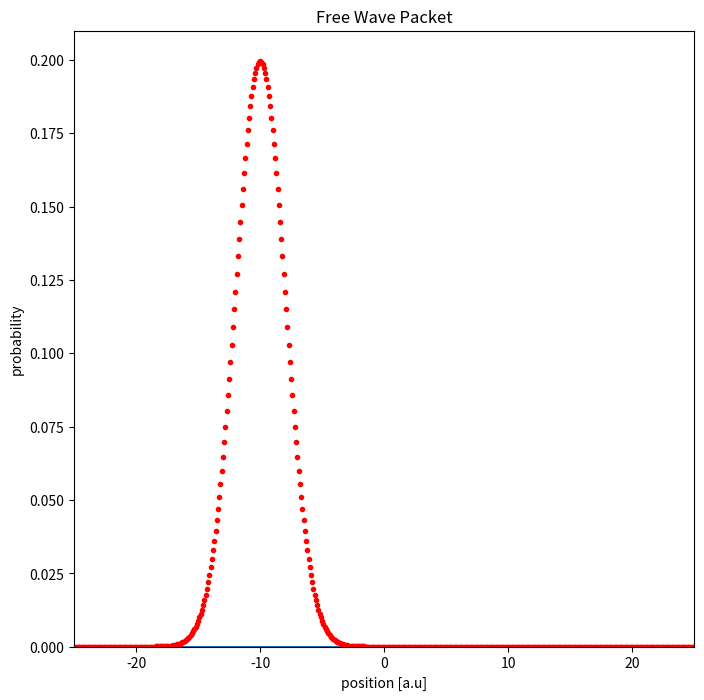

The matplotlib source for this figure: (Note: this script raises an exception after producing the figure.)
# -*- coding: utf-8 -*-
"""
@author: tobyk
"""


"""import modules"""
import numpy as np
import matplotlib.pyplot as plt
from scipy.sparse import diags # matrix of second order position derivative
from scipy.integrate import odeint
import time # times how long code takes to run

"""close pre-existing plots"""
plt.close('all')

"""inital values"""
x0 = -10 # centre of wave packet
sigma = 2 # width of wave packet

N_discretised = 501 # number of x values computed
width = 25 # width of total allowed x values

V0 = None # potential height
E = 2 # initial energy of wavepacket
hBar = 1
m = 1
k0 = np.sqrt(2*m*E)/hBar
def psi_t0(x):
    return np.exp(-(x-x0)**2/(4*sigma**2))/((2*np.pi)**0.25*np.sqrt(sigma))*np.exp(1j*k0*x)


"""create figure"""
fig = plt.figure(figsize=(8,8))
ax1 = fig.add_subplot(111)
ax1.set_xlabel('position [a.u]')
ax1.set_ylabel('probability')
ax1.title.set_text('Free Wave Packet')
ax1.set_xlim(-width,width)
ax1.set_ylim(0,0.21)

"""discretised initial wave packet"""
x_values = np.linspace(-width,width,N_discretised)
wavePacket = psi_t0(x_values)
probabilityDistribution = abs(wavePacket)**2

"""potential as a matrix"""
def potential(x):
    return np.zeros(len(x_values))
V = np.diag(np.full(N_discretised,potential(x_values)))

"""plot potential"""
ax1.plot(x_values, potential(x_values))

"""plot wave packets"""
ax1.plot(x_values, probabilityDistribution, 'r.', label='t=0 (numeric solution)')

"""matrix of second order position derivative"""
M = diags([np.ones(N_discretised-1)/(2*width/N_discretised)**2,-2*np.ones(N_discretised)/(2*width/N_discretised)**2,np.ones(N_discretised-1)/(2*width/N_discretised)**2],[-1,0,1]).toarray()

"""solving ODE"""
# time points
maxTime = 10
t = np.linspace(0,maxTime,1000000)

# concatanate real and imaginary components
wavefunction_concatanated = np.concatenate((wavePacket.real,wavePacket.imag), axis=None)

G = (-hBar**2)/(2*m)*M + V

# block matrix
B = np.block([[np.zeros((N_discretised,N_discretised)),G],[-G,np.zeros((N_discretised,N_discretised))]])

# function that returns dpsi/dt
def rhs(psi,t):
    return 1/hBar*(np.matmul(B,psi))

start_time = time.time()
# solve ODE
all_wavefunction_conc = odeint(rhs, wavefunction_concatanated, t)
final_wavefunction_conc = all_wavefunction_conc[-1]
final_wavefunction_conc_split = np.split(final_wavefunction_conc,2)
final_wavefunction = final_wavefunction_conc_split[0]+1j*final_wavefunction_conc_split[1]

"""discretised final wave packet"""
probabilityDistribution_final = abs(final_wavefunction)**2

"""plotting at final time"""
ax1.plot(x_values, probabilityDistribution_final, 'b.', label='t=tend (numeric solution)')

end_time = time.time()

"""theoretical results"""
x_values_theory = np.linspace(-width,width,width*100)
sigma_t = sigma*(1+maxTime**2/4/sigma**4)**0.5
# t=0
ax1.plot(x_values_theory,abs(np.exp(-(x_values_theory-x0)**2/(4*sigma**2))/((2*np.pi)**0.25*np.sqrt(sigma))*np.exp(1j*k0*x_values_theory))**2, 'r', label='t=0 (theory)')
# t=tend
ax1.plot(x_values_theory,(np.sqrt(2*np.pi)*sigma_t)**(-1)*np.exp(-(x_values_theory-x0-k0*hBar/m*maxTime)**2/2/sigma_t**2), 'black', label='t=tend(theory)')

"""legend"""
ax1.legend(loc='upper right',title_fontsize='xx-large')

print('Elapsed time = ', repr(end_time - start_time))

"""
Values used for calculations in later programs
Important for ensuring that returned values have conserved quantities
, in case any errors do occur
"""
transmitted = np.sum(probabilityDistribution_final[int(len(probabilityDistribution_final)/2+0.5+N_discretised/(2*width)):int(len(probabilityDistribution_final))])/(501/50)
reflected = np.sum(probabilityDistribution_final[0:int(len(probabilityDistribution_final)/2+0.5)])/(501/50)

# potential energy values
exp_V1 = np.matmul(np.conj(psi_t0(x_values)),np.matmul(V,psi_t0(x_values)))
exp_V2 = np.matmul(np.conj(final_wavefunction),np.matmul(V,final_wavefunction))
# kinetic energy values
exp_T1 = -np.matmul(np.conj(psi_t0(x_values)),np.matmul(M,psi_t0(x_values)))/2
exp_T2 = -np.matmul(np.conj(final_wavefunction),np.matmul(M,final_wavefunction))/2
# total energy values
exp_E1 = exp_V1 + exp_T1
exp_E2 = exp_V2 + exp_T2
